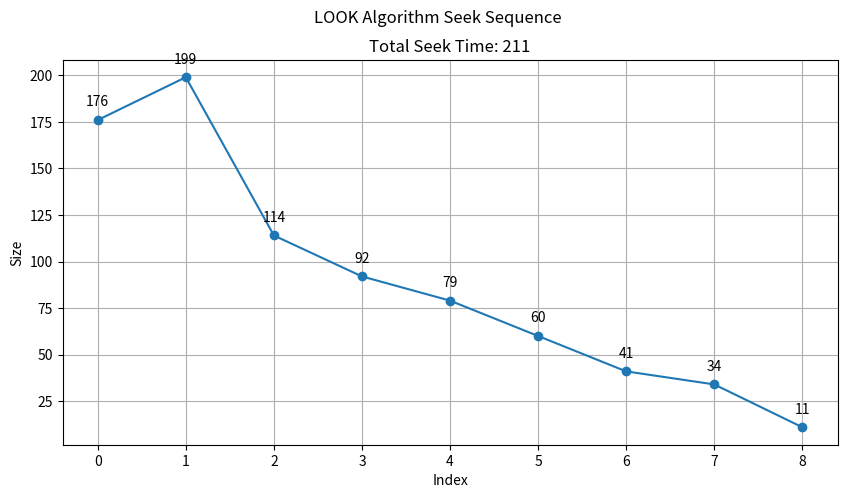

This chart was generated by the following Python code:
import matplotlib.pyplot as plt
import random

def SCAN(arr, head, direction):
    """
    Function to perform SCAN on Disk

    Parameters:
    arr (list): Array of disk locations to service
    head (int): Starting position of disk head
    direction (str): Direction to move ('left' or 'right')

    Returns:
    list: Order of serviced requests
    """
    
    seek_sequence = []

    # Appending end values which has to be visited before reversing the direction
    if direction == 'left':
        arr.append(0)
    elif direction == 'right':
        arr.append(199)
        
    size = len(arr)
    arr.sort()

    # Find the position to start the servicing
    index = arr.index(head)

    # Move to the end in the specified direction and then reverse
    if direction == 'left':
        for i in range(index, -1, -1):
            seek_sequence.append(arr[i])
        
        for i in range(index + 1, size):
            seek_sequence.append(arr[i])

    elif direction == 'right':
        for i in range(index, size):
            seek_sequence.append(arr[i])
        
        for i in range(index - 1, -1, -1):
            seek_sequence.append(arr[i])

    return seek_sequence

def TotalSeekTime(seek_sequence):
    seek_time = 0

    for i in range(len(seek_sequence)-1):
        seek_time += abs(seek_sequence[i] - seek_sequence[i+1])
    
    return seek_time

def Plot(sequence, totalSeekTime):
    # Plotting the seek sequence with labels
    plt.figure(figsize=(10, 5))
    plt.plot(range(len(sequence)), sequence, marker='o', linestyle='-')
    plt.xlabel("Index")
    plt.ylabel("Size")
    plt.suptitle("LOOK Algorithm Seek Sequence")
    plt.title(f'Total Seek Time: {totalSeekTime}')


    # Adding labels to each data point
    for i, size in enumerate(sequence):
        plt.annotate(f"{size}", (i, size), textcoords="offset points", xytext=(0, 10), ha='center')

    plt.grid(True)
    plt.show()


# Example usage
# arr = [random.randint(0, 199) for _ in range(20)]
arr = [176, 79, 34, 60, 92, 11, 41, 114]
head = arr[0]
direction = "right"
print(f"array: {arr} head: {head} direction: {direction}")

sequence = SCAN(arr, head, direction)
print("The sequence of movements is:", sequence)

totalSeekTime =TotalSeekTime(sequence)
print(totalSeekTime)

Plot(sequence, totalSeekTime)
